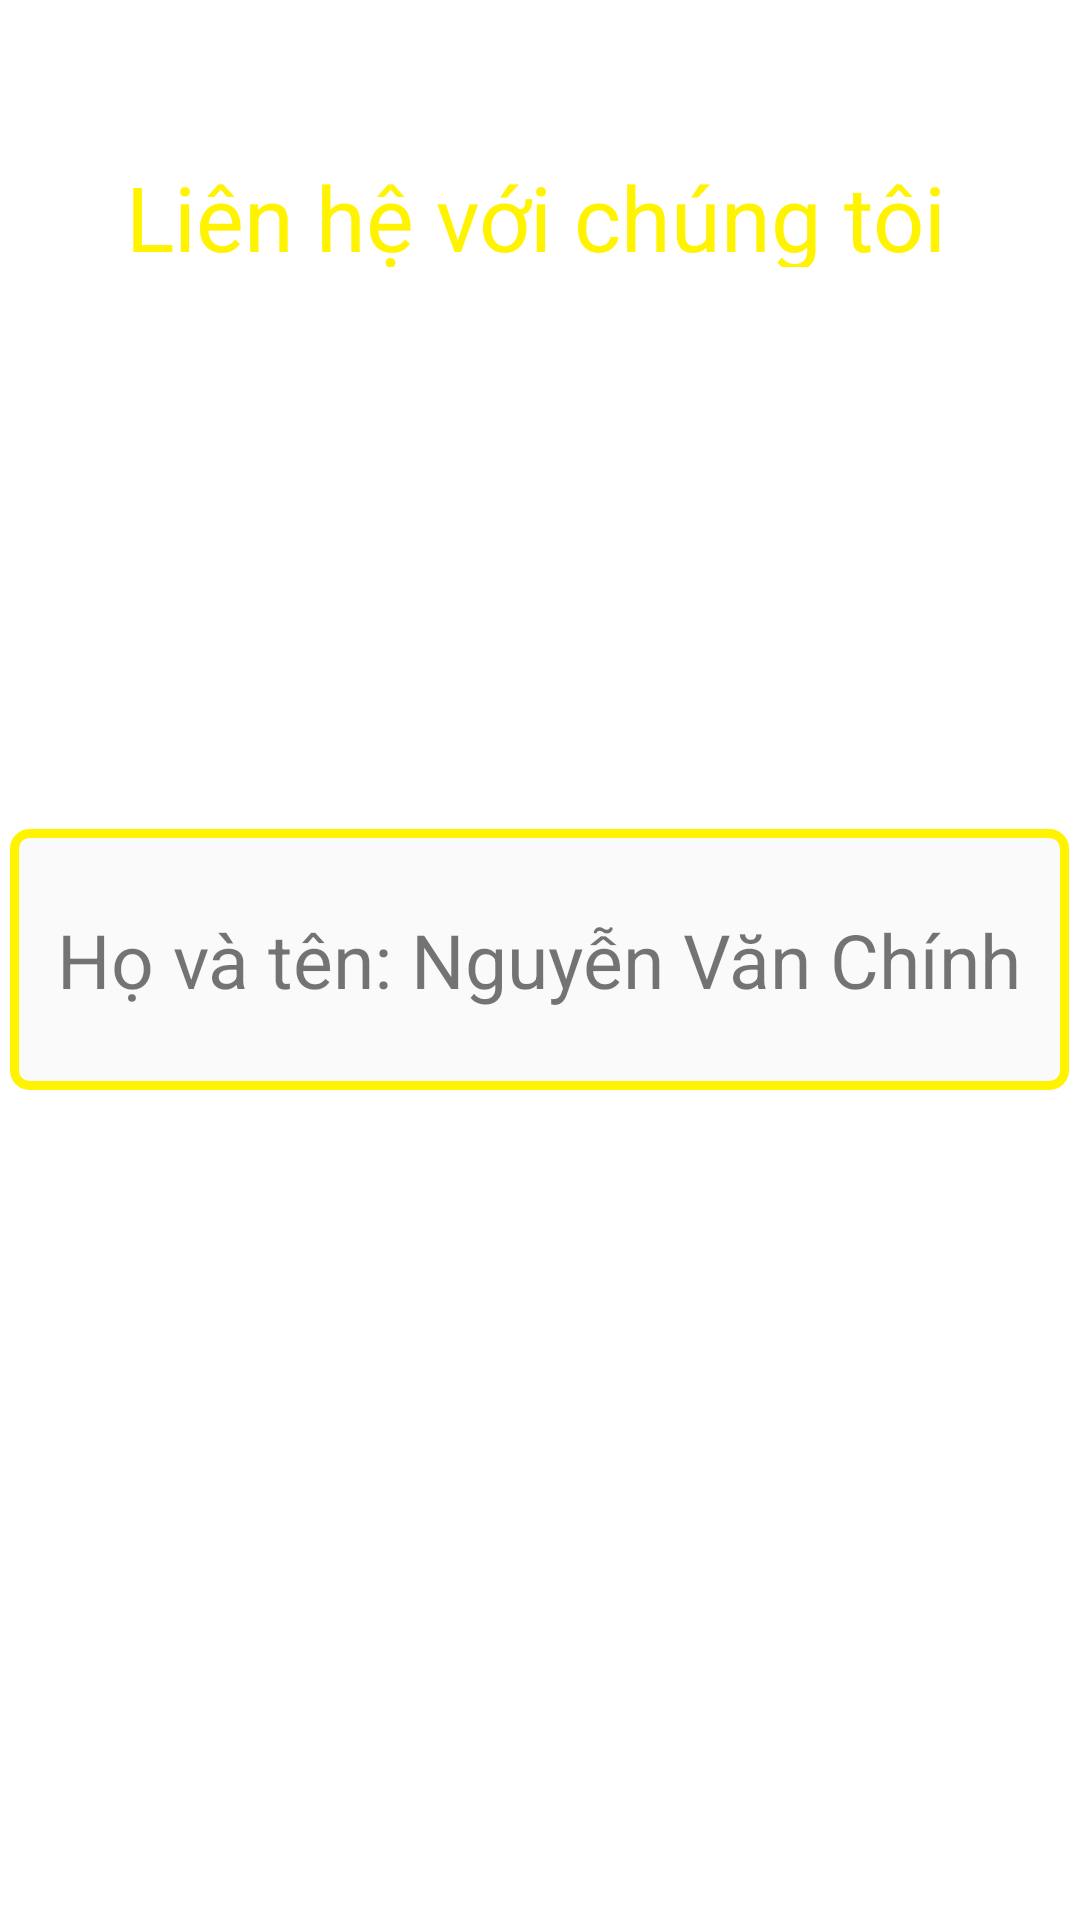

Layout XML and referenced resources for this Android screen:
<!-- AndroidManifest.xml: application theme Theme.CPHONE -->
<!-- res/layout/activity_lien_he.xml -->
<?xml version="1.0" encoding="utf-8"?>
<androidx.constraintlayout.widget.ConstraintLayout xmlns:android="http://schemas.android.com/apk/res/android"
    xmlns:app="http://schemas.android.com/apk/res-auto"
    xmlns:tools="http://schemas.android.com/tools"
    android:background ="@drawable/hinhnenlienhe2"
    android:layout_width="match_parent"
    android:layout_height="match_parent"
    tools:context=".activity.LienHeActivity">

    <TextView
        android:gravity="center"
        android:id="@+id/textView"
        android:layout_width="278dp"
        android:layout_height="37dp"
        android:layout_marginTop="52dp"
        android:text="Liên hệ với chúng tôi"
        android:textColor="#FFF300"
        android:textSize="30sp"
        app:layout_constraintEnd_toEndOf="parent"
        app:layout_constraintHorizontal_bias="0.481"
        app:layout_constraintStart_toStartOf="parent"
        app:layout_constraintTop_toTopOf="parent" />
<LinearLayout
    android:gravity="center"
    android:layout_width="match_parent"
    android:layout_height="match_parent">

    <TextView
        android:id="@+id/txthovaten"
        android:layout_width="353dp"
        android:layout_height="87dp"
        android:layout_gravity="center"
        android:background="@drawable/boder"
        android:drawableLeft="@drawable/iconhovaten"
        android:drawablePadding="-21dp"
        android:gravity="center"
        android:text="Họ và tên: Nguyễn Văn Chính"
        android:textSize="25dp"
        app:layout_constraintBottom_toBottomOf="parent"
        app:layout_constraintEnd_toEndOf="parent"
        app:layout_constraintHorizontal_bias="0.496"
        app:layout_constraintStart_toStartOf="parent"
        app:layout_constraintTop_toBottomOf="@+id/textView"
        app:layout_constraintVertical_bias="0.096" />
</LinearLayout>

</androidx.constraintlayout.widget.ConstraintLayout>
<!-- resources referenced by this layout -->
<resources>
  <!-- drawable boder (drawable) -->
  <?xml version="1.0" encoding="utf-8"?>
  <shape xmlns:android="http://schemas.android.com/apk/res/android"
      android:shape="rectangle">
      <solid android:color="#fafafa"/>
      <corners android:radius="5dp"/>
      <stroke android:width="3dp"
          android:color="#FFF300"/>
  </shape>
  <style name="Theme.CPHONE" parent="Theme.MaterialComponents.DayNight.NoActionBar">
          
          <item name="colorPrimary">@color/purple_500</item>
          <item name="colorPrimaryVariant">@color/purple_700</item>
          <item name="colorOnPrimary">@color/white</item>
          
          <item name="colorSecondary">@color/teal_200</item>
          <item name="colorSecondaryVariant">@color/teal_700</item>
          <item name="colorOnSecondary">@color/black</item>
          
          <item name="android:statusBarColor" tools:targetApi="l">?attr/colorPrimaryVariant</item>
          
      </style>
  <!-- not gathered from this repository: default colours our renderer supplied (Android Studio template values) -->
  <color name="purple_500">#FF6200EE</color>
  <color name="purple_700">#FF3700B3</color>
  <color name="teal_200">#FF03DAC5</color>
  <color name="teal_700">#FF018786</color>
  <color name="black">#FF000000</color>
  <color name="white">#FFFFFFFF</color>
</resources>
